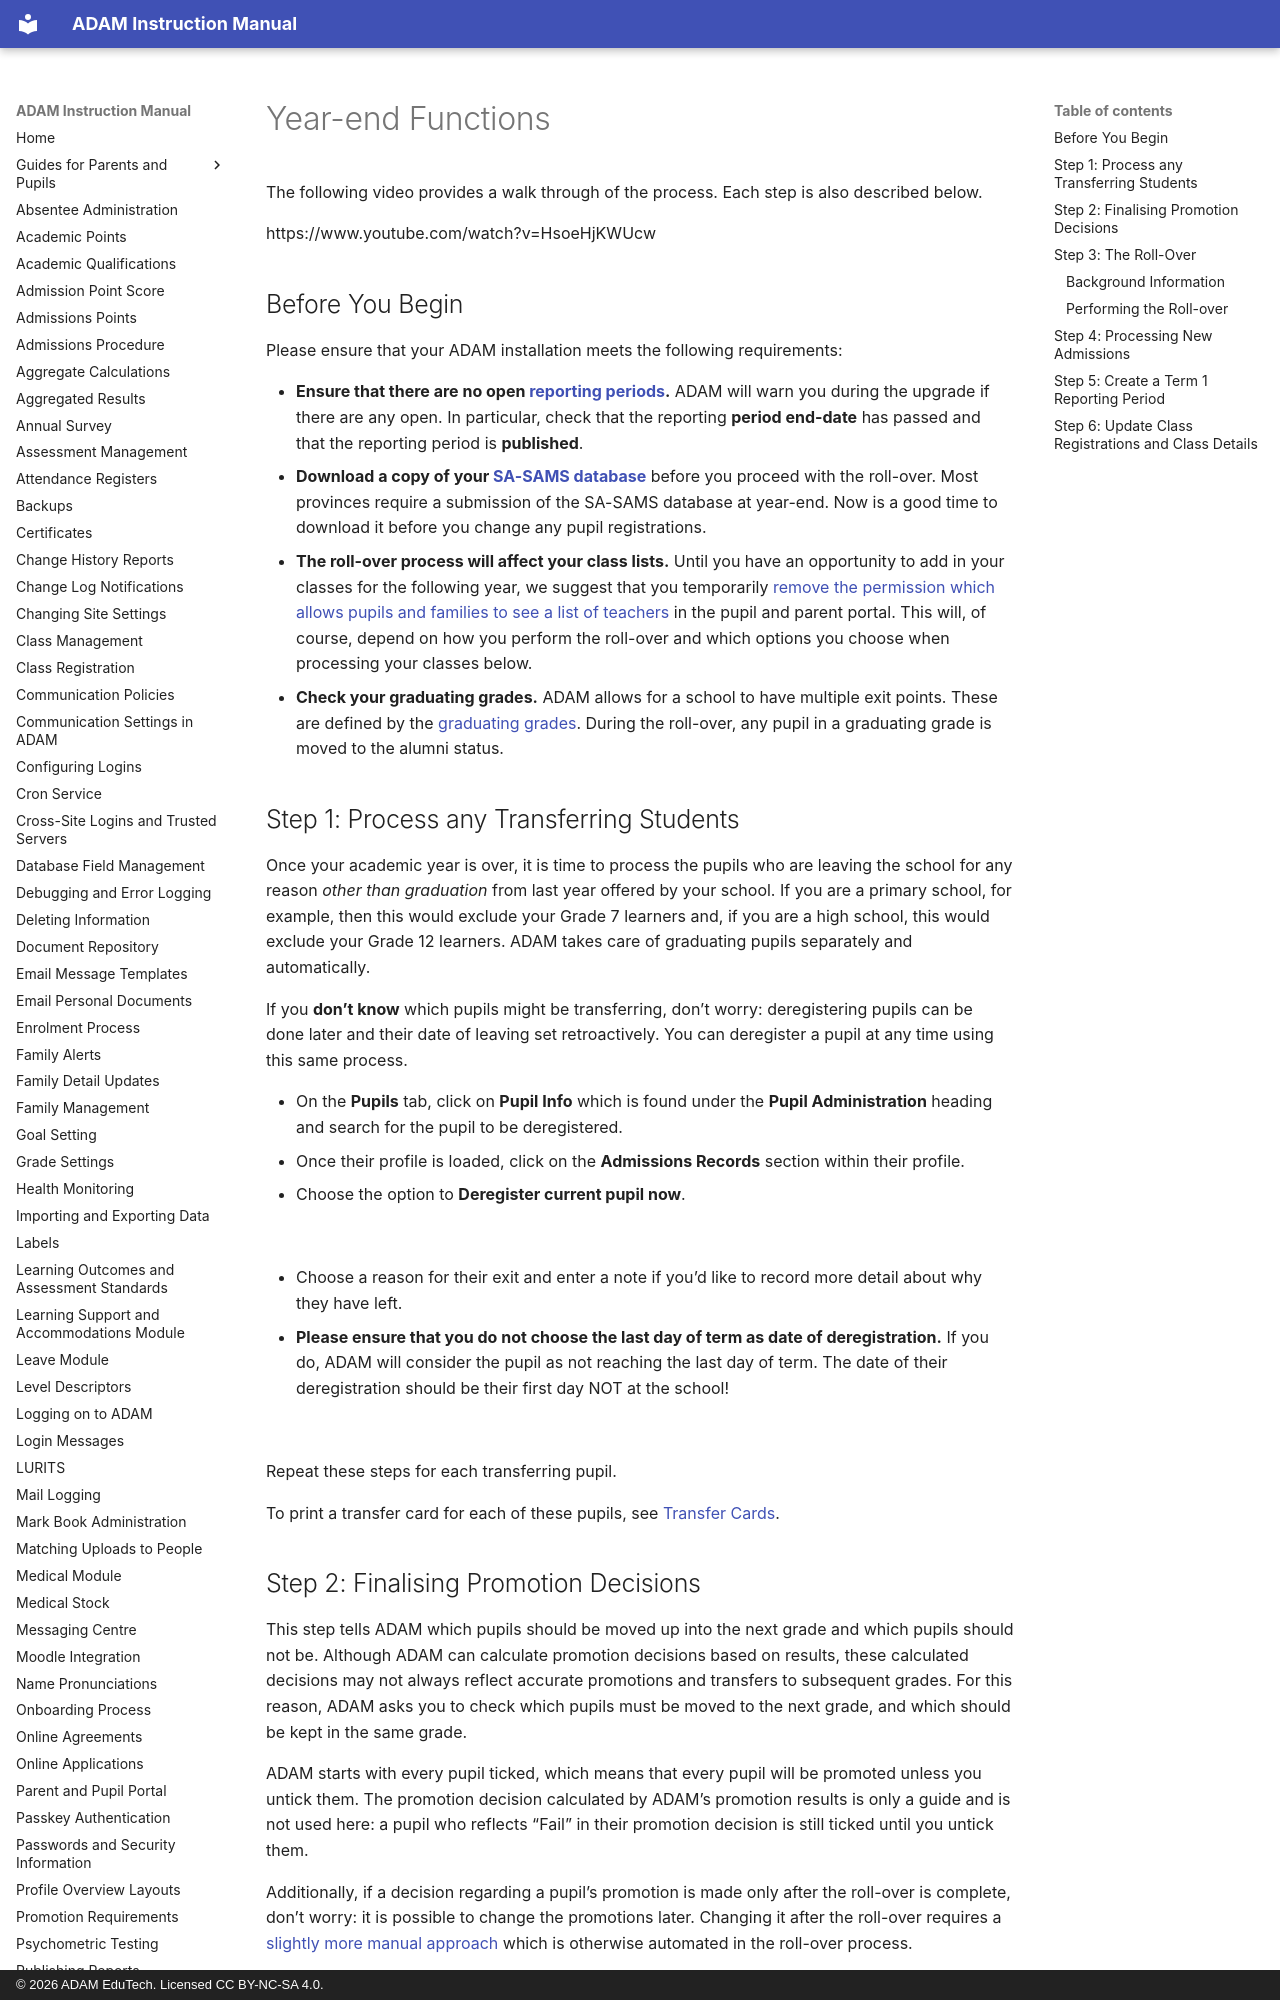

repository: ag-donald/ag-adam-assisted-docs · page: year-end-functions.html · generator: mkdocs · copyright: © 2026 ADAM EduTech. Licensed CC BY-NC-SA 4.0.

# Year-end Functions

The following video provides a walk through of the process. Each step is also described below.

https://www.youtube.com/watch?v=HsoeHjKWUcw

## Before You Begin

Please ensure that your ADAM installation meets the following requirements:

-   **Ensure that there are no open [reporting periods](reporting-period-administration.md#reporting-period-administration).** ADAM will warn you during the upgrade if there are any open. In particular, check that the reporting **period end-date** has passed and that the reporting period is **published**.
-   **Download a copy of your [SA-SAMS database](roll-calls.md#roll-calls)** before you proceed with the roll-over. Most provinces require a submission of the SA-SAMS database at year-end. Now is a good time to download it before you change any pupil registrations.
-   **The roll-over process will affect your class lists.** Until you have an opportunity to add in your classes for the following year, we suggest that you temporarily [remove the permission which allows pupils and families to see a list of teachers](security-administration-for-families-and-pupils.md#security-administration-for-families-and-pupils) in the pupil and parent portal. This will, of course, depend on how you perform the roll-over and which options you choose when processing your classes below.
-   **Check your graduating grades.** ADAM allows for a school to have multiple exit points. These are defined by the [graduating grades](grade-settings.md#grade-settings). During the roll-over, any pupil in a graduating grade is moved to the alumni status.

## Step 1: Process any Transferring Students

Once your academic year is over, it is time to process the pupils who are leaving the school for any reason *other than graduation* from last year offered by your school. If you are a primary school, for example, then this would exclude your Grade 7 learners and, if you are a high school, this would exclude your Grade 12 learners. ADAM takes care of graduating pupils separately and automatically.

If you **don’t know** which pupils might be transferring, don’t worry: deregistering pupils can be done later and their date of leaving set retroactively. You can deregister a pupil at any time using this same process.

-   On the **Pupils** tab, click on **Pupil Info** which is found under the **Pupil Administration** heading and search for the pupil to be deregistered.
-   Once their profile is loaded, click on the **Admissions Records** section within their profile.
-   Choose the option to **Deregister current pupil now**.

![](assets/screenshots/year-end-functions/year-end-functions-02.png)

-   Choose a reason for their exit and enter a note if you’d like to record more detail about why they have left.
-   **Please ensure that you do not choose the last day of term as date of deregistration.** If you do, ADAM will consider the pupil as not reaching the last day of term. The date of their deregistration should be their first day NOT at the school!

![](assets/screenshots/year-end-functions/year-end-functions-03.png)

Repeat these steps for each transferring pupil.

To print a transfer card for each of these pupils, see [Transfer Cards](transfer-cards.md).
